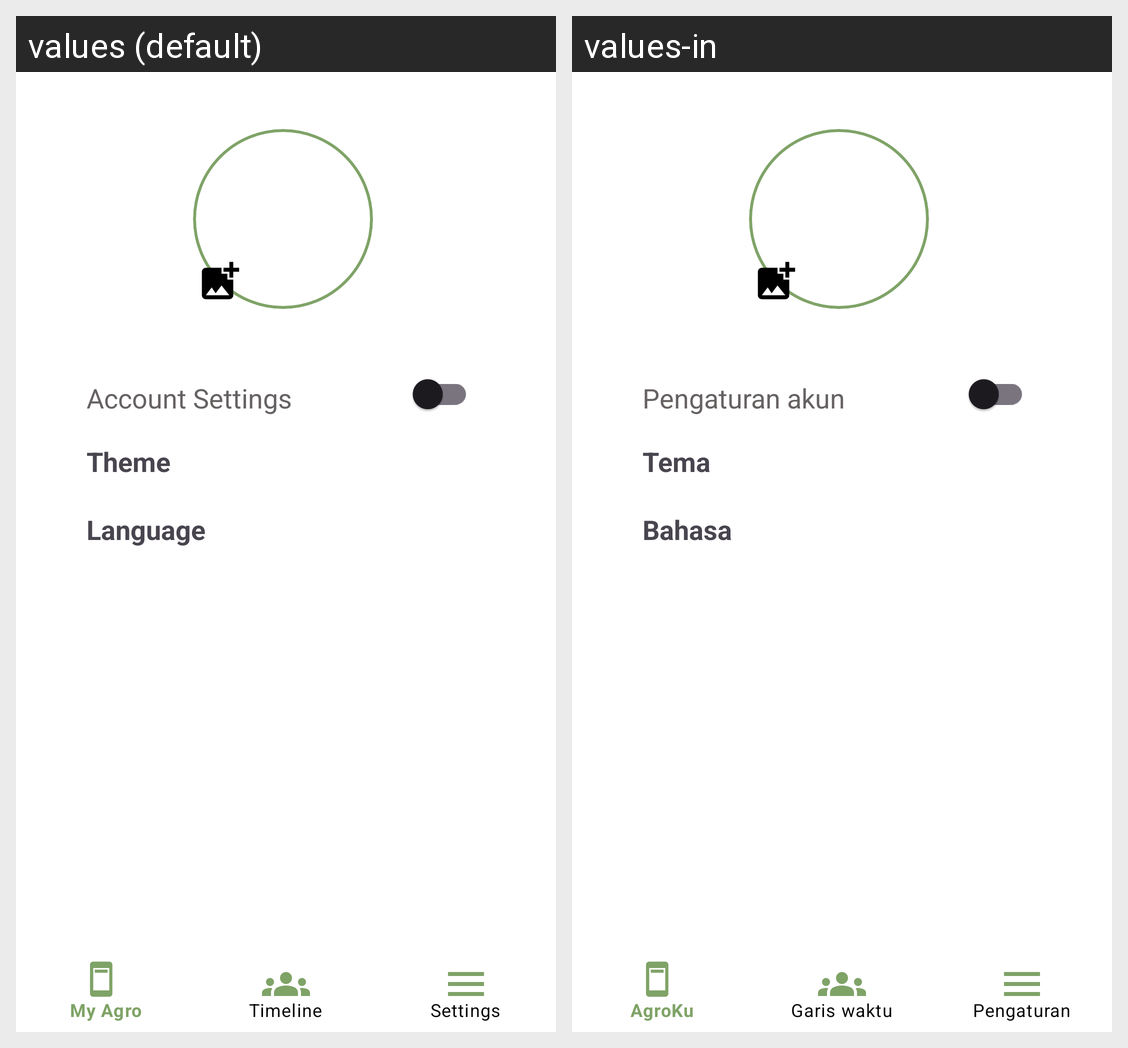

For this localized Android screen grid, give each drawn string resource with its value in every locale shown.
Android screen res/layout/activity_settings.xml rendered under 2 locales, left to right: values (default), values-in. Device: Nexus 5 (rendered at 1080×1920; each locale shown at half size, 540×960, under a caption strip naming it); theme Theme.AgroVision.
Strings drawn on this screen, with the default value and each locale's value (text and hints the layout hard-codes, and strings that could not be matched under every locale, appear in the picture but are not listed):

account_settings
  values: Account Settings
  values-in: Pengaturan akun

theme
  values: Theme
  values-in: Tema

language
  values: Language
  values-in: Bahasa
